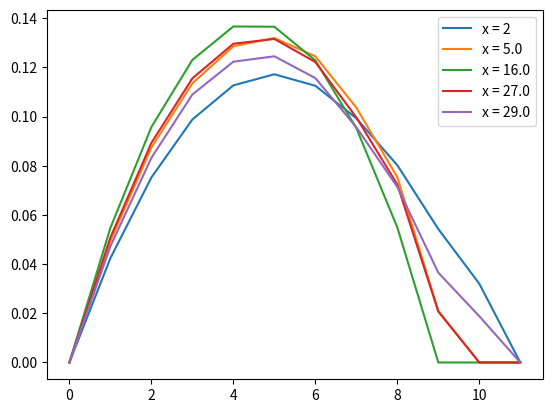

Write Python code to recreate this figure.
# pour le point d'indice k


# A[3 * k][ k ]  désigne le le coefficient multiplie par ux dans la première équation


# A[3 * k + 1][ k +N*M ]  désigne le coefficient multiplie par uy dans la deuxième équation


# A[3 * k + 2][ k + 2*N*M ]désigne le coefficient multiplie par P dans la 3eme équation


# .........et ainsi de suite


import math

import numpy as np

import matplotlib.pyplot as plt

# la pression à l'entrée

Pe = 101324.4465

# la pression à la sortie

Ps = 101324.4465 - 0.013

# la longeur du tube

L = 0.024576

# la largeur du tube

l = 0.008192

# l'objectif est d'avoir un un resserrement qui ne dépend pas de la discrétisation

# pour cela on divise le tube sur 3 parties avec Lh2 represente epsilon 2 et lh2 represente epsilon 1

# Lhi = Lhi * L /(Lh1+Lh2+Lh3)

# remarque Lh1+Lh2+Lh3 = Lb1+Lb2+Lb3 car on doit conserver la même longueur du tube dans le bas et le haut

Lh1 = 6

Lh2 = 20

Lh3 = 4

lh2 = 2

# de même pour le bas

Lb1 = 6

Lb2 = 20

Lb3 = 4

lb2 = 0

# k est le coefficient pour multiplier le nombre de pas de la discrétisation

# remarque: 0<k

k = 2

dx = math.gcd(Lh1, Lh2, Lh3, Lb1, Lb2, Lb3, max(lh2, lb2)) / k

# le nombre de discrétisation horizontale

N = int((Lh1 + Lh2 + Lh3) / dx)

# le nombre de discrétisation verticale

# remarque M est lié à N car L = 3*l

M = int(N // 3) + 2

# alpha est le coefficient responsable à equilibrer entre le dérivé centrale et le dérivé decentré

# remarque: 0<alpha <=1

alpha = 0.6

# n represente le coefficient de viscosité

n = 0.00002

# invdx est l'inverse de dx

invdx = N / L

# invdy est l'inverse de dy

invdy = M / l

# le nombre de point dans la discrétisation

nb = int(N * M)

print("N = ", N, " M = ", M)

# Lb et Lh representent les parois bas et haut du tube on les remplit par un indice entre 0 et nb-1

# xb et yb sont les coordonnées de Lb

Lb = []

xb = []

yb = []

Lh = []

xh = []

yh = []

deb = 4  # x où calculer le débit

# Dans la suit on remplit Lh,xh,yh,Lb,xb et yb

for i in range(int(Lh1 / dx) + 1):
    Lh.append(N * (M - 1) + i)

    xh.append((N * (M - 1) + i) % N)

    yh.append((N * (M - 1) + i) // N)

for i in range(int(Lh2 / dx) + 1):
    Lh.append(Lh1 / dx + N * (M - 1) + i - (lh2 / dx) * N)

    xh.append((Lh1 / dx + N * (M - 1) + i - (lh2 / dx) * N) % N)

    yh.append((Lh1 / dx + N * (M - 1) + i - (lh2 / dx) * N) // N)

for i in range(int(Lh3 / dx)):
    Lh.append((Lh1 + Lh2) / dx + N * (M - 1) + i)

    xh.append(((Lh1 + Lh2) / dx + N * (M - 1) + i) % N)

    yh.append(((Lh1 + Lh2) / dx + N * (M - 1) + i) // N)

for i in range(int(lh2 / dx) - 1):
    Lh.append(Lh1 / dx + N * (M - 1) - i * N - N)

    xh.append((Lh1 / dx + N * (M - 1) - i * N - N) % N)

    yh.append((Lh1 / dx + N * (M - 1) - i * N - N) // N)

    Lh.append((Lh1 + Lh2) / dx + N * (M - 1) - i * N - N)

    xh.append(((Lh1 + Lh2) / dx + N * (M - 1) - i * N - N) % N)

    yh.append(((Lh1 + Lh2) / dx + N * (M - 1) - i * N - N) // N)

for i in range(int(Lb1 / dx) + 1):
    Lb.append(i)

    xb.append((i) % N)

    yb.append((i) // N)

for i in range(int(Lb2 / dx) + 1):
    Lb.append(Lb1 / dx + i + (lb2 / dx) * N)

    xb.append((Lb1 / dx + i + (lb2 / dx) * N) % N)

    yb.append((Lb1 / dx + i + (lb2 / dx) * N) // N)

for i in range(int(Lb3 / dx)):
    Lb.append((Lb1 + Lb2) / dx + i)

    xb.append(((Lb1 + Lb2) / dx + i) % N)

    yb.append(((Lb1 + Lb2) / dx + i) // N)

for i in range(int(lb2 / dx) - 1):
    Lb.append(Lb1 / dx + i * N + N)

    xb.append((Lb1 / dx + i * N + N) % N)

    yb.append((Lb1 / dx + i * N + N) // N)

    Lb.append((Lb1 + Lb2) / dx + i * N + N)

    xb.append(((Lb1 + Lb2) / dx + i * N + N) % N)

    yb.append(((Lb1 + Lb2) / dx + i * N + N) // N)

# A * X = B

A = np.zeros((3 * nb, 3 * nb))

B = np.zeros(3 * nb)

# PN est la liste des points de l'asthme

PN = []

# dans la suite on replit PN

for i in range(0, N):

    j = i

    while j not in Lb:
        PN.append(j)

        j = j + N

for i in range(nb - N, nb):

    j = i

    while j not in Lh:
        PN.append(j)

        j = j - N


# la fonction f(k) précise ou appartient le point k dans le cas ou l'asthme n'existe pas

def f(k):
    if (k > 0 and k < N - 1):  # parois basse

        return "bas"



    elif (k > (M - 1) * (N) and k < ((N) * (M)) - 1):  # parois haute

        return "haut"



    elif (k % (N) == 0 and k > 0 and k < (N) * (M - 1)):  # parois de l'entree

        return "entree"



    elif (k % (N) == N - 1 and k > N and k < N * M - 1):  # parois de la sortie

        return "sortie"



    elif (k == 0 or k == N * (M - 1) or k == N - 1 or k == (N) * (M) - 1):  # coins du tube

        return "critique"



    else:

        return "Milieu"  # milieu du tube


# la fonction pc(k) remplit les équations des points des parois superieure et inferieure

def pc(k):
    if k in Lb:

        # la premiere équation Ux=0

        A[3 * k][k] = 1

        B[3 * k] = 0

        # la deuxieme équation Uy=0

        A[3 * k + 1][k + nb] = 1

        B[3 * k + 1] = 0

        # la troisieme équation dépend de la position du point

        if k + 1 in Lb and k - 1 in Lb:

            #     .+.

            #     . .

            #   .+. .+.

            # Uy(k+N)-Uy(k)=0

            A[3 * k + 2][k + nb] = 1

            A[3 * k + 2][k + N + nb] = -1



        elif k + 1 in Lb and k + N in Lb:

            #     ...

            #     . .

            #   ... +..

            # (P(k+1)+P(k)-2*P(k))/(dx**2)+(P(k+N)+P(k)-2*P(k))/(dy**2)=0

            A[3 * k + 2][k + 2 * nb] = -2 * n * ((invdx ** 2) + (invdy ** 2)) + n * invdx ** 2 + n * invdy ** 2

            A[3 * k + 2][k + 1 + 2 * nb] = n * invdx ** 2

            A[3 * k + 2][k + N + 2 * nb] = n * invdy ** 2



        elif k + N in Lb and k - 1 in Lb:

            #     ...

            #     . .

            #   ..+ ...

            # (P(k-1)+P(k)-2*P(k))/(dx**2)+(P(k+N)+P(k)-2*P(k))/(dy**2)=0

            A[3 * k + 2][k + 2 * nb] = -2 * n * ((invdx ** 2) + (invdy ** 2)) + n * invdx ** 2 + n * invdy ** 2

            A[3 * k + 2][k - 1 + 2 * nb] = n * invdx ** 2

            A[3 * k + 2][k + N + 2 * nb] = n * invdy ** 2



        elif (k + N in Lb and k - N in Lb) and (f(k + 1) == "Milieu" or f(k + 1) == "sortie") and k - 1 in PN:

            #     ...

            #     . +

            #   ... ...

            # Ux(k+1)-Ux(k)=0

            A[3 * k + 2][k] = 1

            A[3 * k + 2][k + 1] = -1



        elif (k + N in Lb and k - N in Lb) and (f(k - 1) == "Milieu" or f(k - 1) == "entree") and k - 1 not in PN:

            #     ...

            #     + .

            #   ... ...

            # Ux(k-1)-Ux(k)=0

            A[3 * k + 2][k] = 1

            A[3 * k + 2][k - 1] = -1



        elif k - 1 in Lb and k - N in Lb:

            #     ..+

            #     . .

            #   ... ...

            # (Ux(k-1)-Ux(k+1))/dx+(Uy(k-N)-Uy(k+N))/dy=0

            A[3 * k + 2][k + 1] = -invdx

            A[3 * k + 2][k - 1] = invdx

            A[3 * k + 2][k + N + nb] = invdy

            A[3 * k + 2][k - N + nb] = -invdy



        elif k + 1 in Lb and k - N in Lb:

            #     +..

            #     . .

            #   ... ...

            # (Ux(k-1)-Ux(k+1))/dx+(Uy(k-N)-Uy(k+N))/dy=0

            A[3 * k + 2][k + 1] = -invdx

            A[3 * k + 2][k - 1] = invdx

            A[3 * k + 2][k + N + nb] = invdy

            A[3 * k + 2][k - N + nb] = -invdy



        else:

            #         ...

            #         . .

            #   +.  ... ...

            # P(k)=Pe

            if k == 0:

                A[3 * k + 2][k + 2 * nb] = 1

                B[3 * k + 2] = Pe



            #         ...

            #         . .

            #   ..  ... ...  .+

            # P(k)=Ps

            elif k == N - 1:

                A[3 * k + 2][k + 2 * nb] = 1

                B[3 * k + 2] = Ps

        return "true"




    elif k in Lh:

        # la premiere équation Ux=0

        A[3 * k][k] = 1

        B[3 * k] = 0

        # la deuxieme équation Uy=0

        A[3 * k + 1][k + nb] = 1

        B[3 * k + 1] = 0

        # la troisieme équation dépend de la position du point

        if k + 1 in Lh and k - 1 in Lh:

            #       .+. .+.

            #         . .

            #         .+.

            # Uy(k-N)-Uy(k)=0

            A[3 * k + 2][k + nb] = 1

            A[3 * k + 2][k - N + nb] = -1



        elif k + 1 in Lh and k + N in Lh:

            #       ... ...

            #         . .

            #         +..

            # (Ux(k-1)-Ux(k+1))/dx+(Uy(k-N)-Uy(k+N))/dy=0

            A[3 * k + 2][k + 1] = -invdx

            A[3 * k + 2][k - 1] = invdx

            A[3 * k + 2][k + N + nb] = invdy

            A[3 * k + 2][k - N + nb] = -invdy



        elif k + N in Lh and k - 1 in Lh:

            #       ... ...

            #         . .

            #         ..+

            # (Ux(k-1)-Ux(k+1))/dx+(Uy(k-N)-Uy(k+N))/dy=0

            A[3 * k + 2][k + 1] = -invdx

            A[3 * k + 2][k - 1] = invdx

            A[3 * k + 2][k + N + nb] = invdy

            A[3 * k + 2][k - N + nb] = -invdy



        elif (k + N in Lh and k - N in Lh) and (f(k - 1) == "Milieu" or f(k - 1) == "entree") and k - 1 not in PN:

            #       ... ...

            #         + .

            #         ...

            # Ux(k-1)-Ux(k)=0

            A[3 * k + 2][k] = 1

            A[3 * k + 2][k - 1] = -1



        elif (k + N in Lh and k - N in Lh) and (f(k + 1) == "Milieu" or f(k + 1) == "sortie") and k - 1 in PN:

            #       ... ...

            #         . +

            #         ...

            # Ux(k+1)-Ux(k)=0

            A[3 * k + 2][k] = 1

            A[3 * k + 2][k + 1] = -1



        elif k - 1 in Lh and k - N in Lh:

            #       ..+ ...

            #         . .

            #         ...

            # (P(k-1)+P(k)-2*P(k))/(dx**2)+(P(k-N)+P(k)-2*P(k))/(dy**2)=0

            A[3 * k + 2][k + 2 * nb] = -2 * n * ((invdx ** 2) + (invdy ** 2)) + n * invdx ** 2 + n * invdy ** 2

            A[3 * k + 2][k - 1 + 2 * nb] = n * invdx ** 2

            A[3 * k + 2][k - N + 2 * nb] = n * invdy ** 2



        elif k + 1 in Lh and k - N in Lh:

            #       ... +..

            #         . .

            #         ...

            # (P(k+1)+P(k)-2*P(k))/(dx**2)+(P(k-N)+P(k)-2*P(k))/(dy**2)=0

            A[3 * k + 2][k + 2 * nb] = -2 * n * ((invdx ** 2) + (invdy ** 2)) + n * invdx ** 2 + n * invdy ** 2

            A[3 * k + 2][k + 1 + 2 * nb] = n * invdx ** 2

            A[3 * k + 2][k - N + 2 * nb] = n * invdy ** 2



        else:

            #    +. ... ... ..

            #         . .

            #         ...

            # P(k)=Pe

            if k == nb - 1:

                A[3 * k + 2][k + 2 * nb] = 1

                B[3 * k + 2] = Ps



            #    .. ... ... .+

            #         . .

            #         ...

            # P(k)=Ps

            elif k == nb - N:

                A[3 * k + 2][k + 2 * nb] = 1

                B[3 * k + 2] = Pe



            else:

                print("error")

        return "true"



    else:

        return "false"


# la boucle principale dans là quel pour chaque point de la discrétisation, on remplit les trois équations


for k in range(nb):

    # pos est l'emplacement du point dans le tube

    pos = f(k)

    # si (pc(k) == "true" ) alors le point est dans les parois et on remplit les trois équations dans la fonction pc

    if pc(k) == "true":

        next



    # si k appatient à les points de l'asthme on met la vitesse nulle et la pression égale la pression à la sortie

    # remarque les point de l'asthme n'ont pas d'effet sur le système

    elif k in PN:

        # UX=0

        A[3 * k][k] = 1

        B[3 * k] = 0

        # UY

        A[3 * k + 1][k + nb] = 1

        B[3 * k + 1] = 0

        # P(k)= Ps

        A[3 * k + 2][k + 2 * nb] = 1

        B[3 * k + 2] = Ps

    # si k appartient au milieu du tube

    elif pos == "Milieu":

        # 1er équation Stokes suivant X

        A[3 * k][k] = -2 * n * ((invdx ** 2) + (invdy ** 2))

        A[3 * k][k - 1] = n * invdx ** 2

        A[3 * k][k + 1] = n * invdx ** 2

        A[3 * k][k + N] = n * invdy ** 2

        A[3 * k][k - N] = n * invdy ** 2

        A[3 * k][k + 1 + 2 * nb] = -(invdx / 2) * alpha

        A[3 * k][k - 1 + 2 * nb] = (invdx / 2) * (2 - alpha)

        A[3 * k][k + 2 * nb] = - (invdx) * (1 - alpha)

        # 2eme équation Stokes suivant Y

        A[3 * k + 1][k + nb] = -2 * n * ((invdx ** 2) + (invdy ** 2))

        A[3 * k + 1][k - 1 + nb] = n * invdx ** 2

        A[3 * k + 1][k + 1 + nb] = n * invdx ** 2

        A[3 * k + 1][k + N + nb] = n * invdy ** 2

        A[3 * k + 1][k - N + nb] = n * invdy ** 2

        A[3 * k + 1][k + N + 2 * nb] = (invdy / 2) * alpha

        A[3 * k + 1][k - N + 2 * nb] = (invdy / 2) * (alpha - 2)

        A[3 * k + 1][k + 2 * nb] = -(invdy) * (alpha - 1)

        # 3eme équation conservation de masse

        A[3 * k + 2][k + 1] = - invdx / 2

        A[3 * k + 2][k - 1] = invdx / 2

        A[3 * k + 2][k + N + nb] = invdy / 2

        A[3 * k + 2][k - N + nb] = - invdy / 2



    elif f(k) == "entree":

        # 1er équation Stokes suivant X

        A[3 * k][k] = -2 * n * ((invdx ** 2) + (invdy ** 2)) + n * invdx ** 2

        A[3 * k][k + 1] = n * invdx ** 2

        A[3 * k][k + N] = n * invdy ** 2

        A[3 * k][k - N] = n * invdy ** 2

        A[3 * k][k + 2 * nb] = invdx

        A[3 * k][k + 1 + 2 * nb] = -invdx

        # 2eme équation Stokes suivant Y

        A[3 * k + 1][k + nb] = -2 * n * ((invdx ** 2) + (invdy ** 2)) + n * invdx ** 2

        A[3 * k + 1][k + 1 + nb] = n * invdx ** 2

        A[3 * k + 1][k + N + nb] = n * invdy ** 2

        A[3 * k + 1][k - N + nb] = n * invdy ** 2

        A[3 * k + 1][k + N + 2 * nb] = -invdy / 2

        A[3 * k + 1][k - N + 2 * nb] = invdy / 2

        # 3eme équation P(k)=Pe

        A[3 * k + 2][k + 2 * nb] = 1

        B[3 * k + 2] = Pe



    elif pos == "sortie":

        # 1er équation Stokes suivant X

        A[3 * k][k + 2 * nb] = -invdx

        A[3 * k][k - 1 + 2 * nb] = invdx

        A[3 * k][k] = -2 * n * ((invdx ** 2) + (invdy ** 2)) + n * invdx ** 2

        A[3 * k][k - 1] = n * invdx ** 2

        A[3 * k][k + N] = n * invdy ** 2

        A[3 * k][k - N] = n * invdy ** 2

        # 2eme équation Stokes suivant Y

        A[3 * k + 1][k + N + 2 * nb] = -invdy / 2

        A[3 * k + 1][k - N + 2 * nb] = invdy / 2

        A[3 * k + 1][k + nb] = -2 * n * ((invdx ** 2) + (invdy ** 2)) + n * invdx ** 2

        A[3 * k + 1][k - 1 + nb] = n * invdx ** 2

        A[3 * k + 1][k + N + nb] = n * invdy ** 2

        A[3 * k + 1][k - N + nb] = n * invdy ** 2

        # 3eme équation P(k)=Ps

        A[3 * k + 2][k + 2 * nb] = 1

        B[3 * k + 2] = Ps

# la resolution de A*X0=B

X0 = np.dot(np.linalg.inv(A), B)

# Conserver 4 chiffres après la virgule

X = np.around(X0, decimals=4)

# extraire Ux de X

Ux = X[:nb]

# extraire Uy de X

Uy = X[nb:2 * nb]

# extraire P de X

P = X[2 * nb:]

# calcule de la vitesse U(ux,uy)

Ul = []

for i in range(nb):
    Ul.append(math.sqrt(Ux[i] ** 2 + Uy[i] ** 2))

U = np.array(Ul)


def vitesse(i):
    i = int(i)

    vit = []

    for j in range(0, M):
        c = i + j * N

        vit.append(Ul[c])

    return vit


X = np.linspace(0, M - 1, M)

Point = [2]

Point.append(Lh1 / dx - 1)

Point.append((Lh1 + (Lh2 // 2)) / dx)

Point.append((Lh1 + Lh2) / dx + 1)

Point.append((Lh1 + Lh2 + Lh3) / dx - 1)

for i in Point:
    plt.plot(X, vitesse(i), label='x = ' + str(i))

plt.legend()

plt.show()

